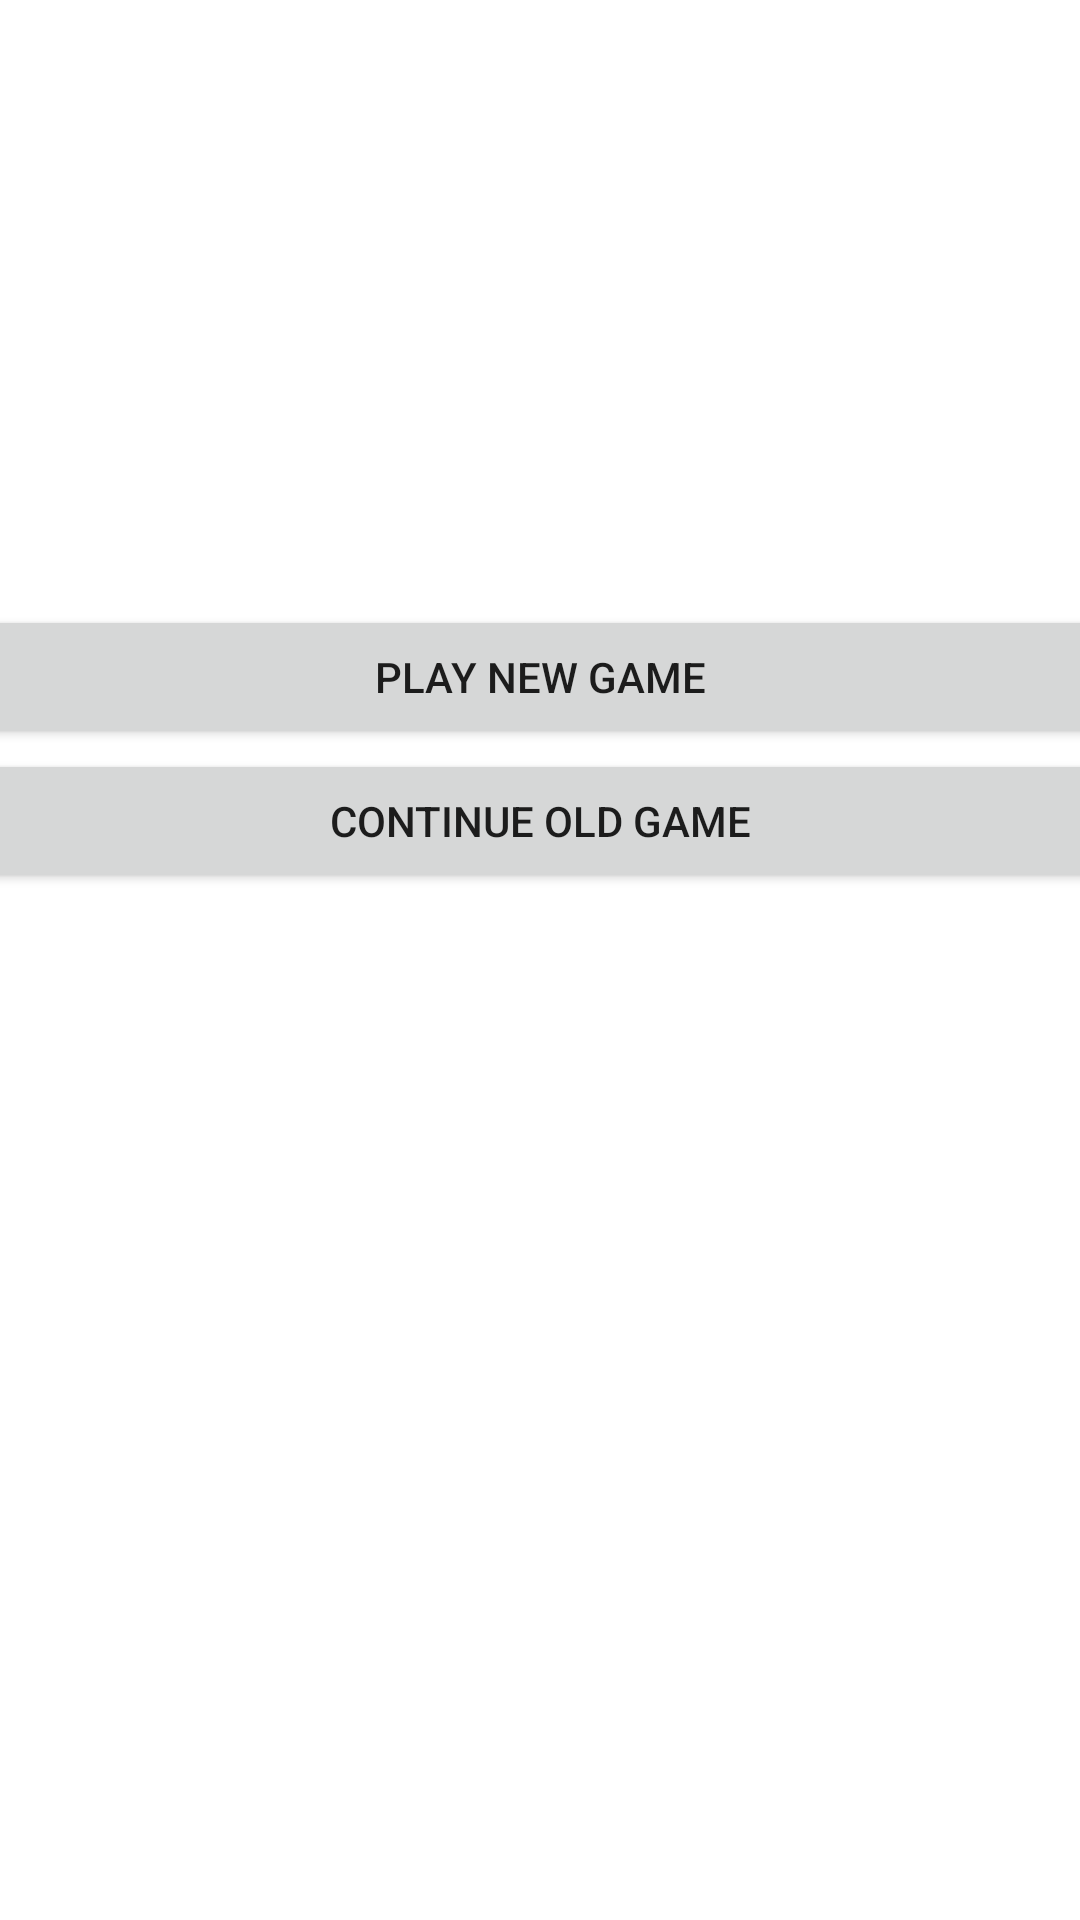

Produce the Android XML layout that renders to this screen, including the resource entries it uses.
<!-- AndroidManifest.xml: application theme Theme.MemoryOfAGoldFish -->
<!-- res/layout/activity_main.xml -->
<?xml version="1.0" encoding="utf-8"?>
<androidx.constraintlayout.widget.ConstraintLayout xmlns:android="http://schemas.android.com/apk/res/android"
    xmlns:app="http://schemas.android.com/apk/res-auto"
    xmlns:tools="http://schemas.android.com/tools"
    android:layout_width="match_parent"
    android:layout_height="match_parent"
    tools:context="Bulman.Daniel.MemoryOfAGoldfish.MainActivity">

    <Button
        android:id="@+id/playNewGameButton"
        android:layout_width="408dp"
        android:layout_height="48dp"
        android:layout_marginStart="1dp"
        android:layout_marginLeft="1dp"
        android:layout_marginTop="247dp"
        android:layout_marginEnd="2dp"
        android:layout_marginRight="2dp"
        android:onClick="onPlayButtonCLick"
        android:text="@string/playNewGameButtonText"
        app:layout_constraintBottom_toTopOf="@+id/loadPreviousGameButton"
        app:layout_constraintEnd_toEndOf="parent"
        app:layout_constraintStart_toStartOf="parent"
        app:layout_constraintTop_toTopOf="parent" />

    <Button
        android:id="@+id/loadPreviousGameButton"
        android:layout_width="408dp"
        android:layout_height="48dp"
        android:layout_marginStart="1dp"
        android:layout_marginLeft="1dp"
        android:layout_marginEnd="2dp"
        android:layout_marginRight="2dp"
        android:layout_marginBottom="388dp"
        android:onClick="onLoadButtonCLick"
        android:text="@string/continueOldGame"
        app:layout_constraintBottom_toBottomOf="parent"
        app:layout_constraintEnd_toEndOf="parent"
        app:layout_constraintStart_toStartOf="parent"
        app:layout_constraintTop_toBottomOf="@+id/playNewGameButton" />
</androidx.constraintlayout.widget.ConstraintLayout>
<!-- resources referenced by this layout -->
<resources>
  <string name="continueOldGame">Continue old game</string>
  <string name="playNewGameButtonText">Play new game</string>
  <style name="Theme.MemoryOfAGoldFish" parent="Theme.MaterialComponents.DayNight.DarkActionBar">
          
          <item name="colorPrimary">@color/purple_500</item>
          <item name="colorPrimaryVariant">@color/purple_700</item>
          <item name="colorOnPrimary">@color/white</item>
          
          <item name="colorSecondary">@color/teal_200</item>
          <item name="colorSecondaryVariant">@color/teal_700</item>
          <item name="colorOnSecondary">@color/black</item>
          
          <item name="android:statusBarColor" tools:targetApi="l">?attr/colorPrimaryVariant</item>
          
      </style>
  <!-- not gathered from this repository: default colours our renderer supplied (Android Studio template values) -->
  <color name="purple_500">#FF6200EE</color>
  <color name="purple_700">#FF3700B3</color>
  <color name="teal_200">#FF03DAC5</color>
  <color name="teal_700">#FF018786</color>
  <color name="black">#FF000000</color>
  <color name="white">#FFFFFFFF</color>
</resources>
